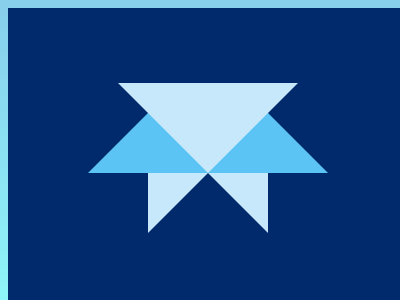

Give the HTML and CSS whose rendering is this image.

<!DOCTYPE html>
<html>

<head>
	<meta charset='utf-8'>
	<meta http-equiv='X-UA-Compatible' content='IE=edge'>
	<title>CSS Battle Daily Targets Solution - 16th Jan, 2024</title>
	<style>
		body {
			display: grid;
			place-items: center;
			min-height: 97vh;
			background: linear-gradient(skyblue, rgb(143, 246, 249));
		}

		.container {
			height: 300px;
			width: 400px;
			background: #002A6B;
			position: relative;
		}

		p {
			height: 25%;
			border: solid;
			border-width: 0 90px 90px;
			border-color: #5CC4F4 #0000;
			margin: 0 80px 135px
		}

		i {
			border: solid;
			border-width: 0 60px 60px;
			border-color: #0000 #C7E7FB;
			position: fixed;
			margin: 165px -30px
		}

		[a] {
			border-width: 90px 90px 0;
			border-color: #C7E7FB #0000;
			margin: 75px -60px;
			background-clip: content-box
		}
	</style>
</head>

<body>
	<div class="container">
		<p>
			<i></i><i a></i>
		</p>
	</div>
</body>

</html>